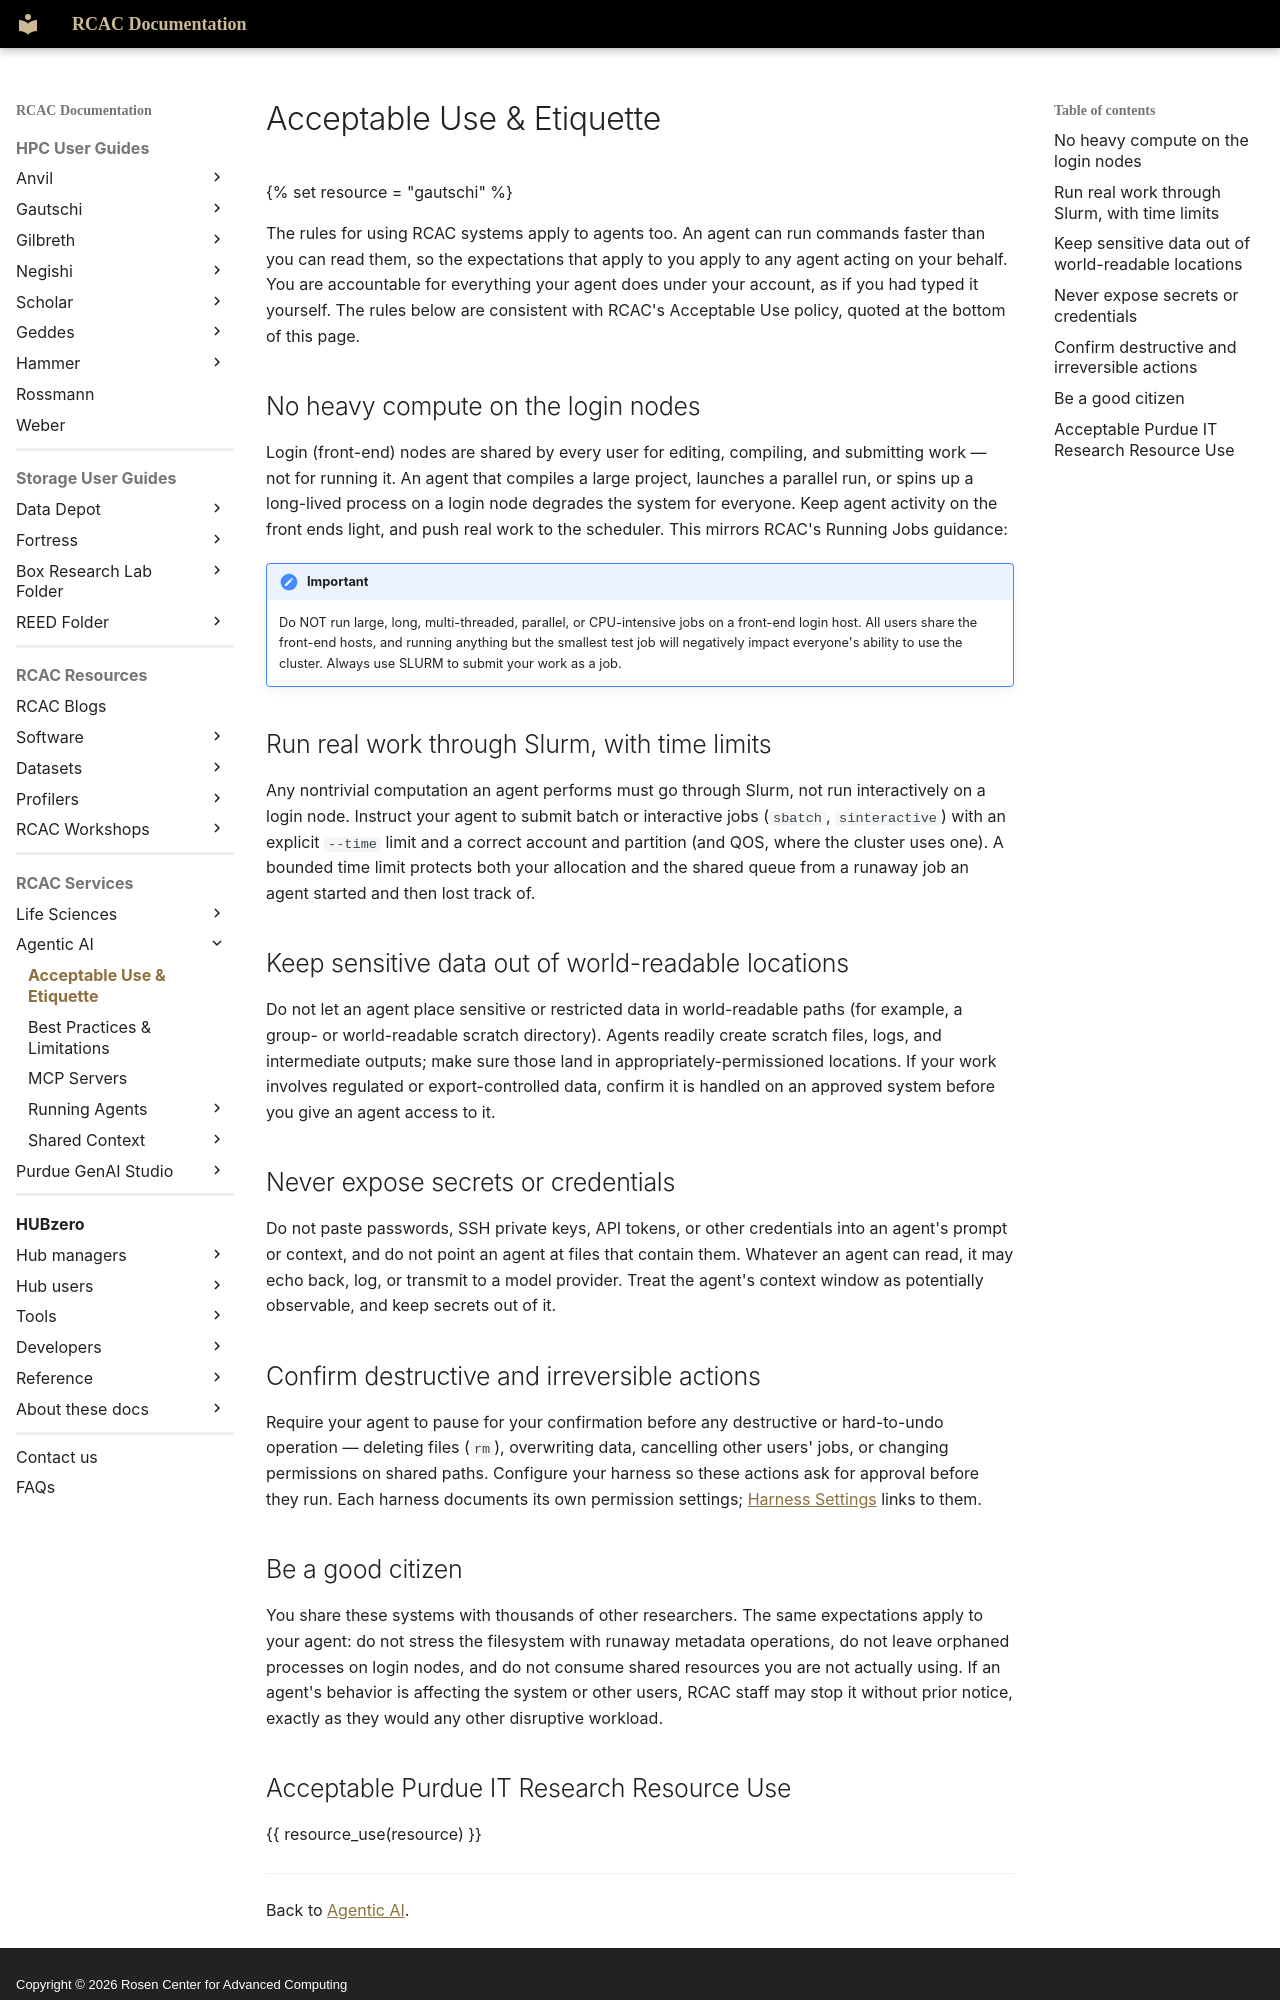

repository: PurdueRCAC/RCAC-Docs · page: agentic-ai/acceptable_use/index.html · generator: mkdocs · copyright: Copyright © 2026 Rosen Center for Advanced Computing

---
tags:
  - Agentic AI
authors:
  - glentner
---

# Acceptable Use & Etiquette

{% set resource = "gautschi" %}

The rules for using RCAC systems apply to agents too. An agent can run commands faster
than you can read them, so the expectations that apply to you apply to any agent acting on
your behalf. You are accountable for everything your agent does under your account, as if you
had typed it yourself. The rules below are consistent with RCAC's Acceptable Use policy,
quoted at the bottom of this page.

## No heavy compute on the login nodes

Login (front-end) nodes are shared by every user for editing, compiling, and
submitting work — not for running it. An agent that compiles a large project,
launches a parallel run, or spins up a long-lived process on a login node
degrades the system for everyone. Keep agent activity on the front ends light,
and push real work to the scheduler. This mirrors RCAC's Running Jobs
guidance:

!!! important

    Do NOT run large, long, multi-threaded, parallel, or CPU-intensive jobs on a
    front-end login host. All users share the front-end hosts, and running
    anything but the smallest test job will negatively impact everyone's ability
    to use the cluster. Always use SLURM to submit your work as a job.

## Run real work through Slurm, with time limits

Any nontrivial computation an agent performs must go through Slurm, not run
interactively on a login node. Instruct your agent to submit
batch or interactive jobs (`sbatch`, `sinteractive`) with an explicit
`--time` limit and a correct account and partition (and QOS, where the cluster uses one). A bounded time limit
protects both your allocation and the shared queue from a runaway job an agent
started and then lost track of.

## Keep sensitive data out of world-readable locations

Do not let an agent place sensitive or restricted data in world-readable paths
(for example, a group- or world-readable scratch directory). Agents readily
create scratch files, logs, and intermediate outputs; make sure those land in
appropriately-permissioned locations. If your work involves regulated or
export-controlled data, confirm it is handled on an approved system before you give
an agent access to it.

## Never expose secrets or credentials

Do not paste passwords, SSH private keys, API tokens, or other credentials into
an agent's prompt or context, and do not point an agent at files that contain
them. Whatever an agent can read, it may echo back, log, or transmit to a
model provider. Treat the agent's context window as potentially observable, and
keep secrets out of it.

## Confirm destructive and irreversible actions

Require your agent to pause for your confirmation before any destructive or
hard-to-undo operation — deleting files (`rm`), overwriting data, cancelling
other users' jobs, or changing permissions on shared paths. Configure your
harness so these actions ask for approval before they run. Each harness documents its
own permission settings; [Harness Settings](shared_context/settings.md) links to them.
